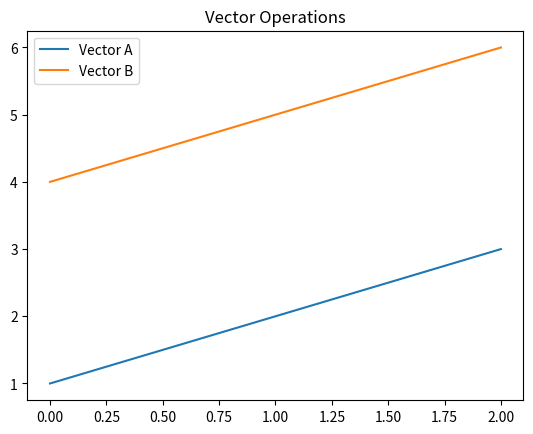

Write Python code to recreate this figure.
import numpy as np
import matplotlib.pyplot as plt

a = np.array([1, 2, 3])
b = np.array([4, 5, 6])

print("Vector Addition:", a + b)
print("Dot Product:", np.dot(a, b))

A = np.array([[1, 2], [3, 4]])
B = np.array([[5, 6], [7, 8]])

print("Matrix Addition:\n", A + B)
print("Matrix Multiplication:\n", np.dot(A, B))

plt.plot(a, label="Vector A")
plt.plot(b, label="Vector B")
plt.legend()
plt.title("Vector Operations")
plt.show()
